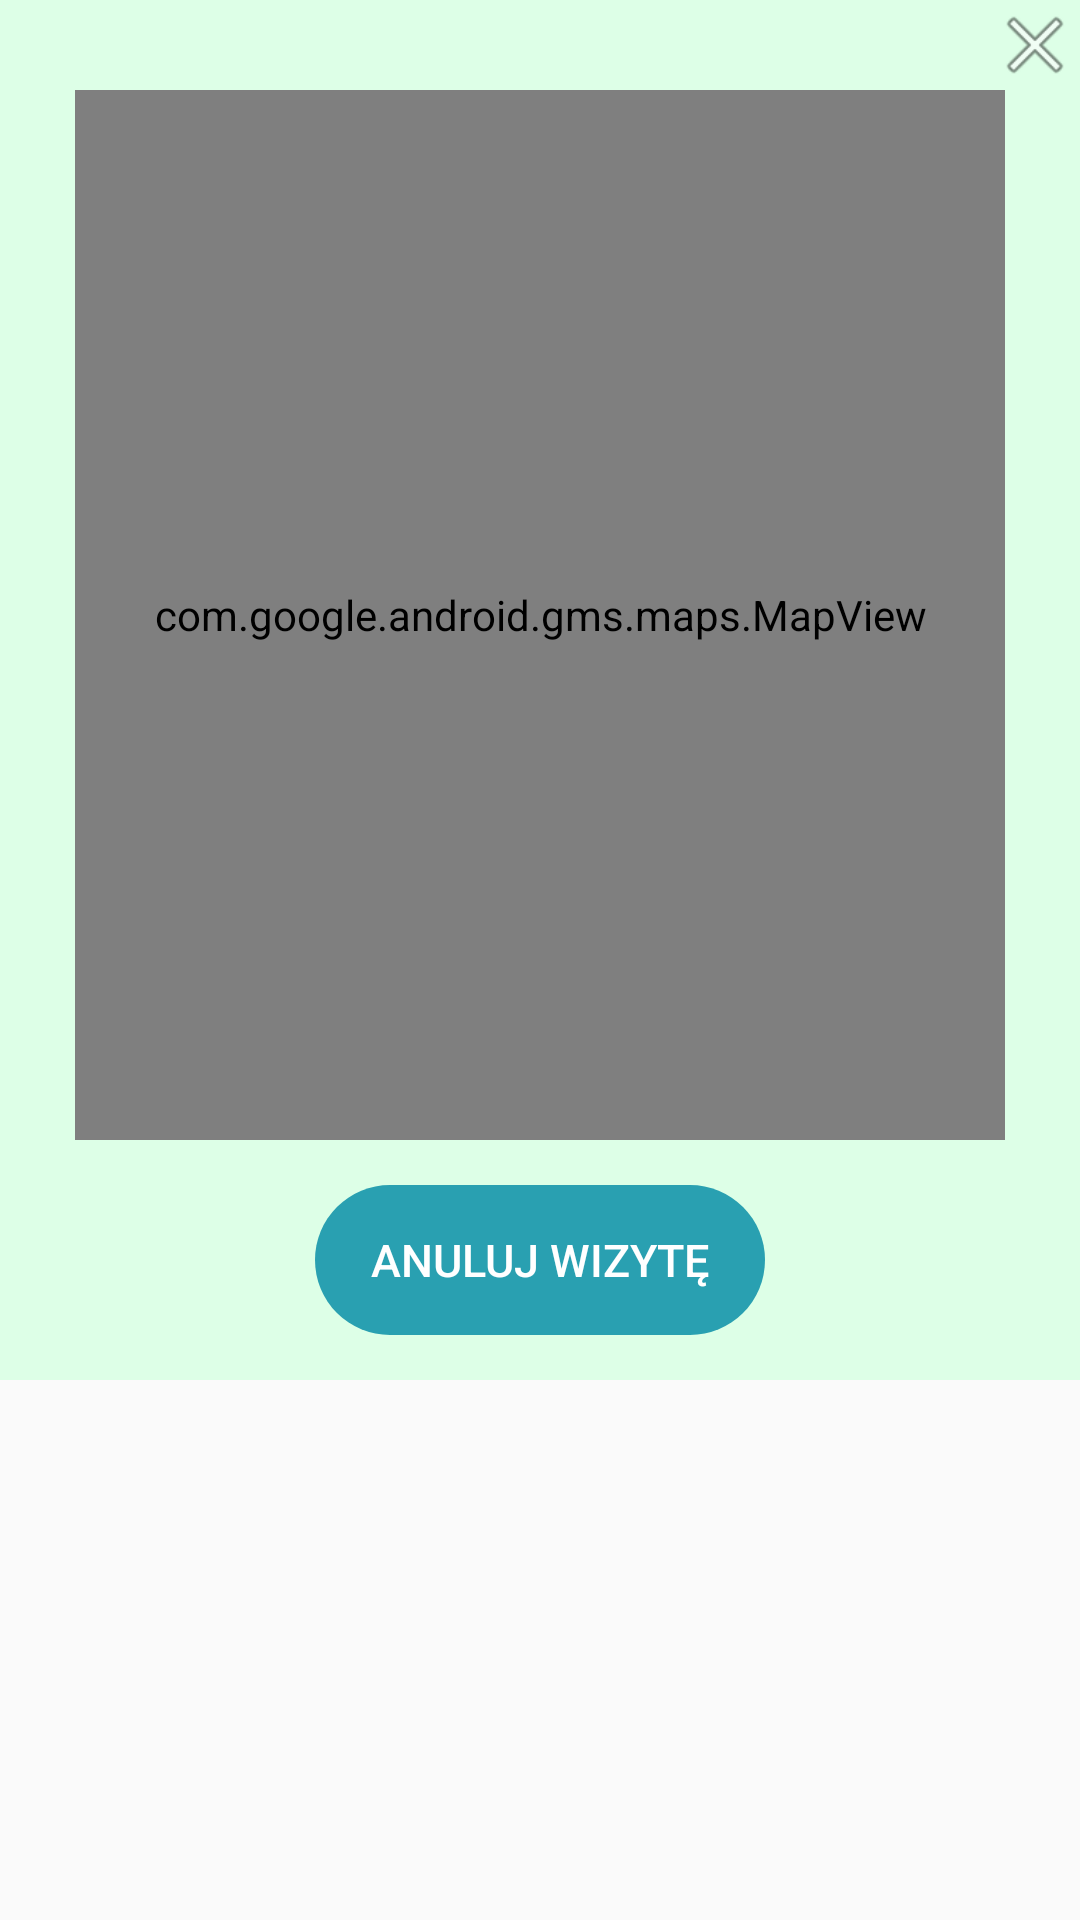

This screen was rendered from an Android layout file. Write that file and the resources it references.
<!-- AndroidManifest.xml: application theme AppThemeRegist -->
<!-- res/layout/layout_appointment_details_dialog.xml -->
<?xml version="1.0" encoding="utf-8"?>
<RelativeLayout xmlns:android="http://schemas.android.com/apk/res/android"
    xmlns:app="http://schemas.android.com/apk/res-auto"
    android:layout_width="350dp"
    android:layout_height="match_parent"
    >

    <LinearLayout
        android:layout_width="match_parent"
        android:layout_height="wrap_content"
        android:orientation="vertical"
        android:layout_centerHorizontal="true"
        android:background="@color/mint">
        <ImageView
            android:id="@+id/imageView_close"
            android:layout_width="30dp"
            android:layout_height="30dp"
            android:layout_gravity="right"
            app:srcCompat="@android:drawable/ic_menu_close_clear_cancel" />

        <com.google.android.gms.maps.MapView
            android:id="@+id/mapView"
            android:layout_width="310dp"
            android:layout_height="350dp"
            android:layout_gravity="center_horizontal"
            >
        </com.google.android.gms.maps.MapView>



    <Button
        android:id="@+id/btn_cancel_visit"
        android:layout_width="150dp"
        android:layout_height="50dp"
        android:layout_gravity="center_horizontal"
        android:layout_below="@+id/mapView"
        android:layout_marginTop="15dp"
        android:layout_marginBottom="15dp"
        android:text="ANULUJ WIZYTĘ"
        android:textAppearance="?android:attr/textAppearanceSmall"
        android:background="@drawable/square_button"
        android:backgroundTint="@color/teal"
        android:textSize="15dp"/>

    </LinearLayout>
</RelativeLayout>
<!-- resources referenced by this layout -->
<resources>
  <color name="mint">#DDFFE7</color>
  <color name="teal">#29A0B1</color>
  <!-- drawable square_button (drawable) -->
  <?xml version="1.0" encoding="utf-8"?>
  <shape xmlns:android="http://schemas.android.com/apk/res/android" android:shape="rectangle">
          <solid android:color="@color/teal"
              android:textColor="@color/colorTextBright"/>
          <corners android:radius="30dp"/>
  
  </shape>
  <style name="AppThemeRegist" parent="Theme.AppCompat.Light.DarkActionBar">
          
          <item name="colorPrimary">@color/tealgreen</item>
          <item name="colorPrimaryDark">@color/spearmint</item>
          <item name="colorAccent">@color/teal</item>
          <item name="actionBarStyle">@style/Widget.Styled.ActionBar</item>
          <item name="android:actionBarStyle">@style/Widget.Styled.ActionBar</item>
          <item name="android:buttonStyle">@style/buttonStyle</item>
          <item name="buttonStyle">@style/buttonStyle</item>
          <item name="android:alertDialogTheme">@style/AlertDialogTheme</item>
          <item name="alertDialogTheme">@style/AlertDialogTheme</item>
      </style>
  <color name="colorTextBright">#ffffff</color>
  <color name="tealgreen">#167D7F</color>
  <color name="spearmint">#98D7C2</color>
  <style name="Widget.Styled.ActionBar" parent="Widget.AppCompat.Light.ActionBar.Solid.Inverse">
          <item name="android:displayOptions">showHome|useLogo</item>
          <item name="displayOptions">showHome|useLogo</item>
      </style>
  <style name="buttonStyle" parent="android:Widget.Button">
          <item name="android:textColor">@color/colorTextBright</item>
          <item name="android:textSize">12sp</item>
          <item name="android:fontFamily">"sans-serif-medium"</item>
          <item name="android:textAllCaps">true</item>
      </style>
  <style name="AlertDialogTheme" parent="ThemeOverlay.AppCompat.Dialog.Alert">
          <item name="buttonBarNegativeButtonStyle">@style/NegativeButtonStyle</item>
          <item name="buttonBarPositiveButtonStyle">@style/PositiveButtonStyle</item>
      </style>
  <style name="NegativeButtonStyle" parent="Widget.AppCompat.Button.ButtonBar.AlertDialog">
          <item name="android:textColor">@color/tealgreen</item>
      </style>
  <style name="PositiveButtonStyle" parent="Widget.AppCompat.Button.ButtonBar.AlertDialog">
          <item name="android:textColor">@color/teal</item>
      </style>
</resources>
